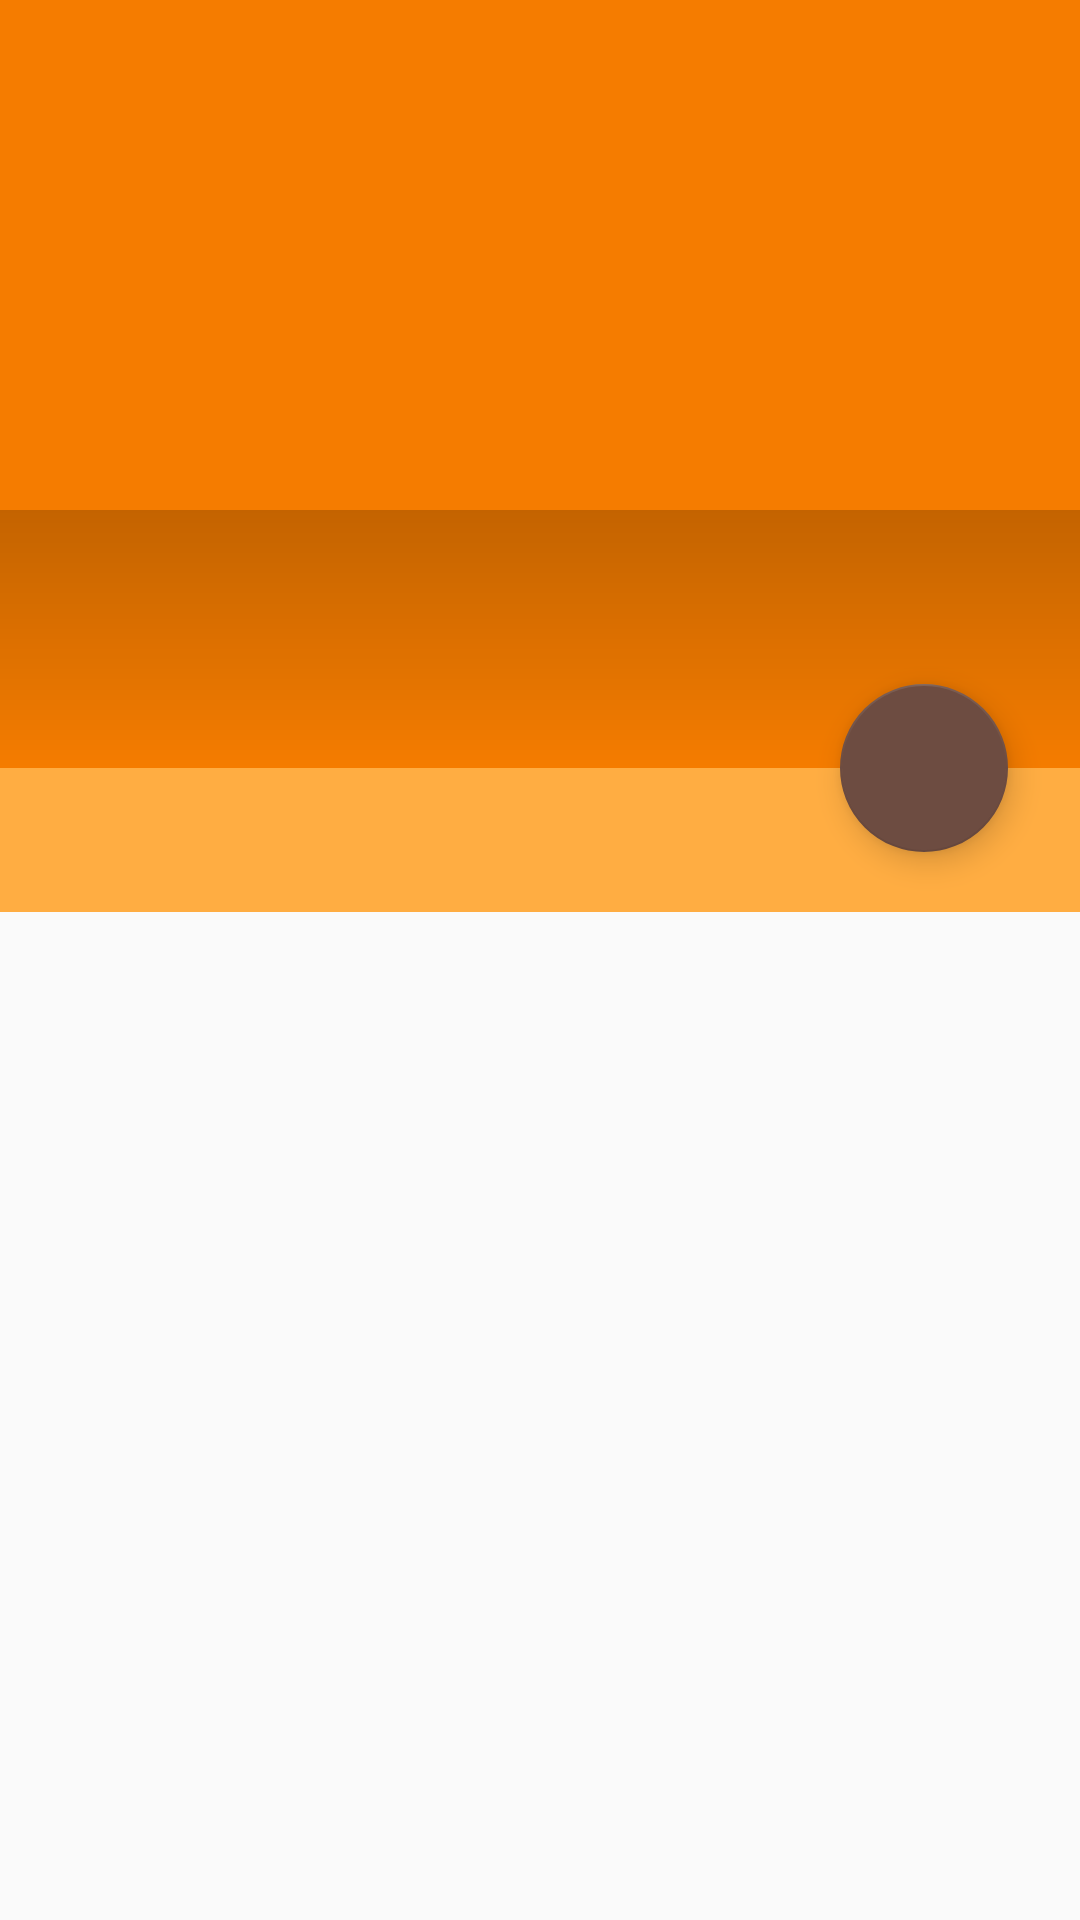

Produce the Android XML layout that renders to this screen, including the resource entries it uses.
<!-- AndroidManifest.xml: application theme Theme.Bacon -->
<!-- res/layout/activity_article_detail.xml -->
<?xml version="1.0" encoding="utf-8"?>
<android.support.design.widget.CoordinatorLayout xmlns:android="http://schemas.android.com/apk/res/android"
	xmlns:app="http://schemas.android.com/apk/res-auto"
	android:layout_width="match_parent"
	android:layout_height="match_parent"
	android:fitsSystemWindows="true">

	<android.support.design.widget.AppBarLayout
		android:id="@+id/app_bar"
		android:layout_width="match_parent"
		android:layout_height="@dimen/app_bar_height"
		android:fitsSystemWindows="true"
		android:theme="@style/AppTheme.AppBarOverlay">

		<android.support.design.widget.CollapsingToolbarLayout
			android:id="@+id/collapsingToolbar"
			android:layout_width="match_parent"
			android:layout_height="match_parent"
			android:fitsSystemWindows="true"
			app:contentScrim="?attr/colorPrimary"
			app:layout_scrollFlags="scroll|exitUntilCollapsed">

			<ImageView
				android:id="@+id/photo"
				android:layout_width="match_parent"
				android:layout_height="match_parent"
				android:fitsSystemWindows="true"
				android:scaleType="centerCrop"
				app:layout_collapseMode="parallax" />

			<View
				android:id="@+id/overlay"
				android:layout_width="match_parent"
				android:layout_height="86dp"
				android:layout_gravity="bottom"
				android:background="@drawable/photo_background_protection" />

			<android.support.v7.widget.Toolbar
				android:id="@+id/toolbar"
				android:layout_width="match_parent"
				android:layout_height="?attr/actionBarSize"
				app:layout_collapseMode="pin"
				app:popupTheme="@style/AppTheme.PopupOverlay" />

		</android.support.design.widget.CollapsingToolbarLayout>
	</android.support.design.widget.AppBarLayout>

	<android.support.v4.view.ViewPager
		android:id="@+id/pager"
		android:layout_width="match_parent"
		android:layout_height="wrap_content"
		app:layout_behavior="@string/appbar_scrolling_view_behavior">

		<android.support.design.widget.TabLayout
			android:id="@+id/tabs"
			android:layout_width="match_parent"
			android:layout_height="wrap_content"
			android:background="@color/primaryLightColor"
			app:tabGravity="fill"
			app:tabMode="scrollable"
			app:tabPaddingEnd="15dp"
			app:tabPaddingStart="15dp"
			app:tabTextAppearance="@android:style/TextAppearance.Widget.TabWidget"
			app:tabIndicatorColor="@color/colorAccent"
			app:tabSelectedTextColor="@color/secondaryTextColor"
			app:tabTextColor="@color/primaryDarkColor" />
	</android.support.v4.view.ViewPager>

	<android.support.design.widget.FloatingActionButton
		android:id="@+id/shareFab"
		android:layout_width="wrap_content"
		android:layout_height="wrap_content"
		android:layout_margin="@dimen/fab_margin"
		app:layout_anchor="@id/app_bar"
		app:layout_anchorGravity="bottom|end"
		app:srcCompat="@drawable/ic_share" />

</android.support.design.widget.CoordinatorLayout>
<!-- resources referenced by this layout -->
<resources>
  <color name="colorAccent">@color/secondaryColor</color>
  <color name="primaryDarkColor">#bb4d00</color>
  <color name="primaryLightColor">#ffad42</color>
  <color name="secondaryTextColor">#ffffff</color>
  <dimen name="app_bar_height">256dp</dimen>
  <dimen name="fab_margin">24dp</dimen>
  <!-- drawable photo_background_protection (drawable) -->
  <shape xmlns:android="http://schemas.android.com/apk/res/android"
  	android:shape="rectangle">
  	<gradient
  		android:angle="-90"
  		android:startColor="#3000"
  		android:endColor="#0000"
  		android:type="linear"
  		android:useLevel="false" />
  </shape>
  <style name="AppTheme.AppBarOverlay" parent="ThemeOverlay.AppCompat.Dark.ActionBar" />
  <style name="AppTheme.PopupOverlay" parent="ThemeOverlay.AppCompat.Dark" />
  <style name="Theme.Bacon" parent="@style/Theme.AppCompat.Light.NoActionBar">
  		<item name="colorPrimary">@color/primaryColor</item>
  		<item name="colorPrimaryDark">@color/primaryDarkColor</item>
  		<item name="colorAccent">@color/secondaryColor</item>
  	</style>
  <color name="secondaryColor">#6d4c41</color>
  <color name="primaryColor">#f57c00</color>
</resources>
